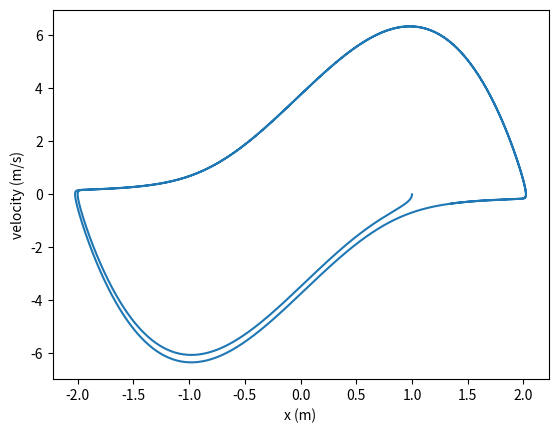

Reproduce this figure in Python.
import math
import numpy as np
import pylab
import matplotlib.pyplot as plt

def f(r,t):
 omega = 1
 #mu = 1
 #mu = 2
 mu = 4
 x = r[0]
 y = r[1]
 fx = y
 fy = -omega**2 *x + mu*(1-x**2)*y
 return np.array([fx,fy],float)
 
a = 0
b = 20
N = 10000
h = (b-a)/N

tpoints = np.arange(a,b,h)
xpoints = []
ypoints = []

r = np.array([1.0,0.0],float)

for t in tpoints:
 xpoints.append(r[0])
 ypoints.append(r[1])
 k1 = h*f(r,t)
 k2 = h*f(r+0.5*k1, t+0.5*h)
 k3 = h*f(r+0.5*k2, t+0.5*h)
 k4 = h*f(r+k3,t+h)
 r += (k1+2*k2+2*k3+k4)/6


#Phase plots
pylab.plot(xpoints,ypoints)
pylab.xlabel("x (m)")
pylab.ylabel("velocity (m/s)")

pylab.show()
